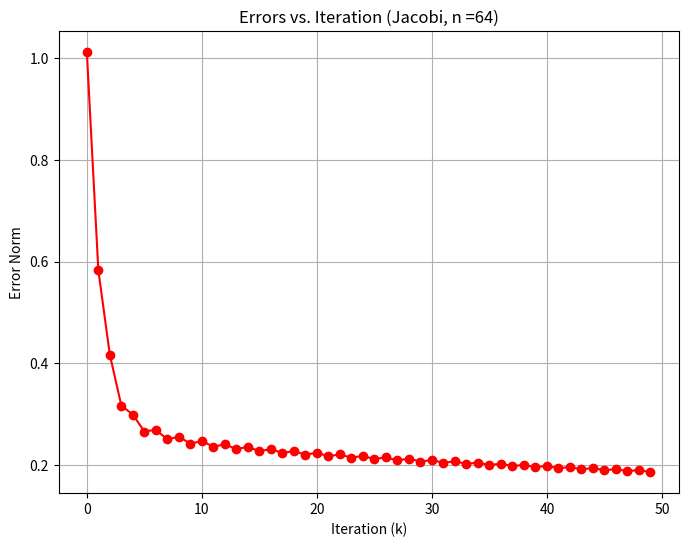
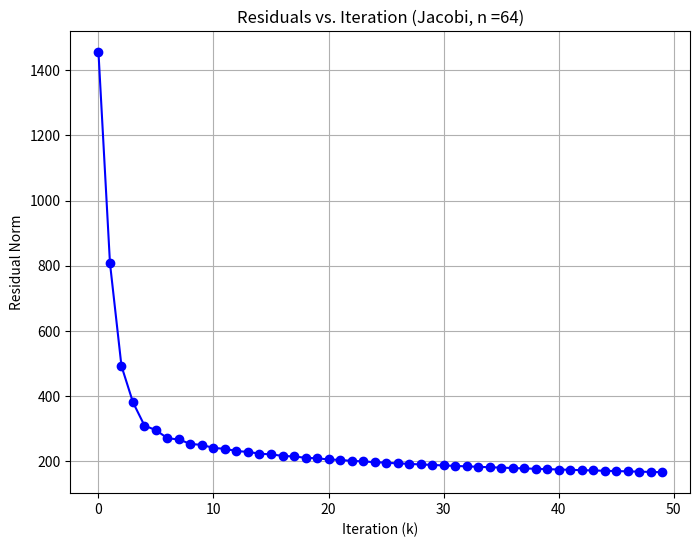
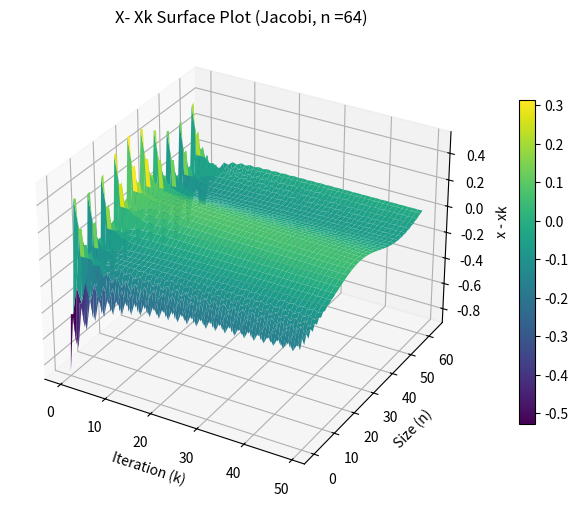

Write the Python code that produced these figures, in order.
#!/usr/bin/env python3
# -*- coding: utf-8 -*-
"""
Created on Thu Sep 21 20:05:39 2023

@author: jacoboguzowski
"""
import numpy as np
import matplotlib.pyplot as plt
from pprint import pprint
from numpy import array, zeros, diag, diagflat, dot

import pandas as pd

from mpl_toolkits.mplot3d import Axes3D

def jacobi(A,b, n_max):
    #n_max is k in this case. keeps track of max amount of iterations
    #n_max = k is 50 in this example
    iter = 0 #keeps track of iteration #
    x = np.matmul((np.linalg.inv(A)),(b)) #original solution to system Ax= b
    x_initial = np.matmul((np.linalg.inv(A)),(b))#saves the true solution, to be referenced w err and res
    x_new =np.zeros(64) #will change with every subsequent iteration
    res =np.zeros(50) #initializes original residuals array
    err = np.zeros(50)#initializes original errors array
    x_0 =  np.zeros(64) #initial guess, each input of nx1 vector is "touched" differently by guess
    
   
    x_minus_xk = np.zeros((50, 64))
    for f in range(64) : 
        
        x_0[f] = x[f] + (np.sin(f * np.pi / 3) + 0.1 * np.sin(f * np.pi / 20))
        

    r_0 = np.linalg.norm(b - np.dot(A, x_0))
    

    x = np.copy(x_0)
    #print("x")
    #print(x)


    while (iter < 50):
       #computing jacobi for non diagonal entries
        #print(x[1])
        for i in range(64):
            s=0
            for j in range(i):
                s = s + A[i][j] * x[j]
                
                #print(s)
            for j in range(i+1, 64):
                s = s + A[i][j] * x[j]
            # soltn component (b[i]) - (s), divided by diagonal value corresponding to each row      
            x_new[i] = np.divide((b[i] - s),A[i][i])

            print(x_new[i])

        x = np.copy(x_new) #sets up next iteration w/ new values
        #print(x)
        print("x-x_0")
        #print(x-x_0)
     
        res[iter] =(np.linalg.norm(b - np.dot(A, x)))/ np.linalg.norm(b)#calculates residual for iteration
        #uses x_initial to refer to true solution
        err[iter] = (np.linalg.norm(x_initial- x)) /(np.linalg.norm(x_initial)) #calculates error for iteration
        
        #creates a 2D array of x- xk values, each row is an iteration, 
        #each collumn is the values corresponding to each index
        for p in range(64):
            x_minus_xk[iter][p] = (x_initial- x)[p]
        

        iter +=1
    print("err")
    print(err)
    print("res")
    print(res)
    
    print(x_minus_xk)
    return res, err,x_minus_xk
        
            
    
    
    

n = 64 # Change 'n' to the desired size of the matrix
matrix = 2 * np.eye(n)
matrix[0][0] = 1

for i in range(n):
    if i > 0:
        matrix[i, i - 1] = -1  # Element to the left of the diagonal
    if i < n - 1:
        matrix[i, i + 1] = -1  # Element to the right of the diagonal



A = matrix 
print('a')
print(A)
array = np.ones((n, 1))


b = np.array([1.0]*n)
for i in range(n):
    b[i] = n**-2

print('b')
print(b)



residuals, errors, diff_array = jacobi(A, b, 50)

# Create a plot of errors against iteration
plt.figure(figsize=(8, 6))
plt.plot(range(50), errors, marker='o', linestyle='-', color='r')
plt.xlabel('Iteration (k)')
plt.ylabel('Error Norm')
plt.title('Errors vs. Iteration (Jacobi, n =64)')
plt.grid(True)
plt.show()



# Create a plot of errors against iteration
plt.figure(figsize=(8, 6))
plt.plot(range(50), residuals, marker='o', linestyle='-', color='b')
plt.xlabel('Iteration (k)')
plt.ylabel('Residual Norm')
plt.title('Residuals vs. Iteration (Jacobi, n =64)')
plt.grid(True)
plt.show()


fig = plt.figure(figsize=(12, 6))
ax = fig.add_subplot(111, projection='3d')

# Create a grid of iterations and indices
iterations = np.arange(50)
indices = np.arange(64)
X, Y = np.meshgrid(iterations, indices)

# Plot the surface
surf = ax.plot_surface(X, Y, diff_array.T, cmap='viridis')

# Add labels and a color bar
ax.set_xlabel('Iteration (k)')
ax.set_ylabel('Size (n)')
ax.set_zlabel('x - xk')
plt.title('X- Xk Surface Plot (Jacobi, n =64)')
cbar = fig.colorbar(surf,shrink=0.7)


# Show the plot
plt.show()
